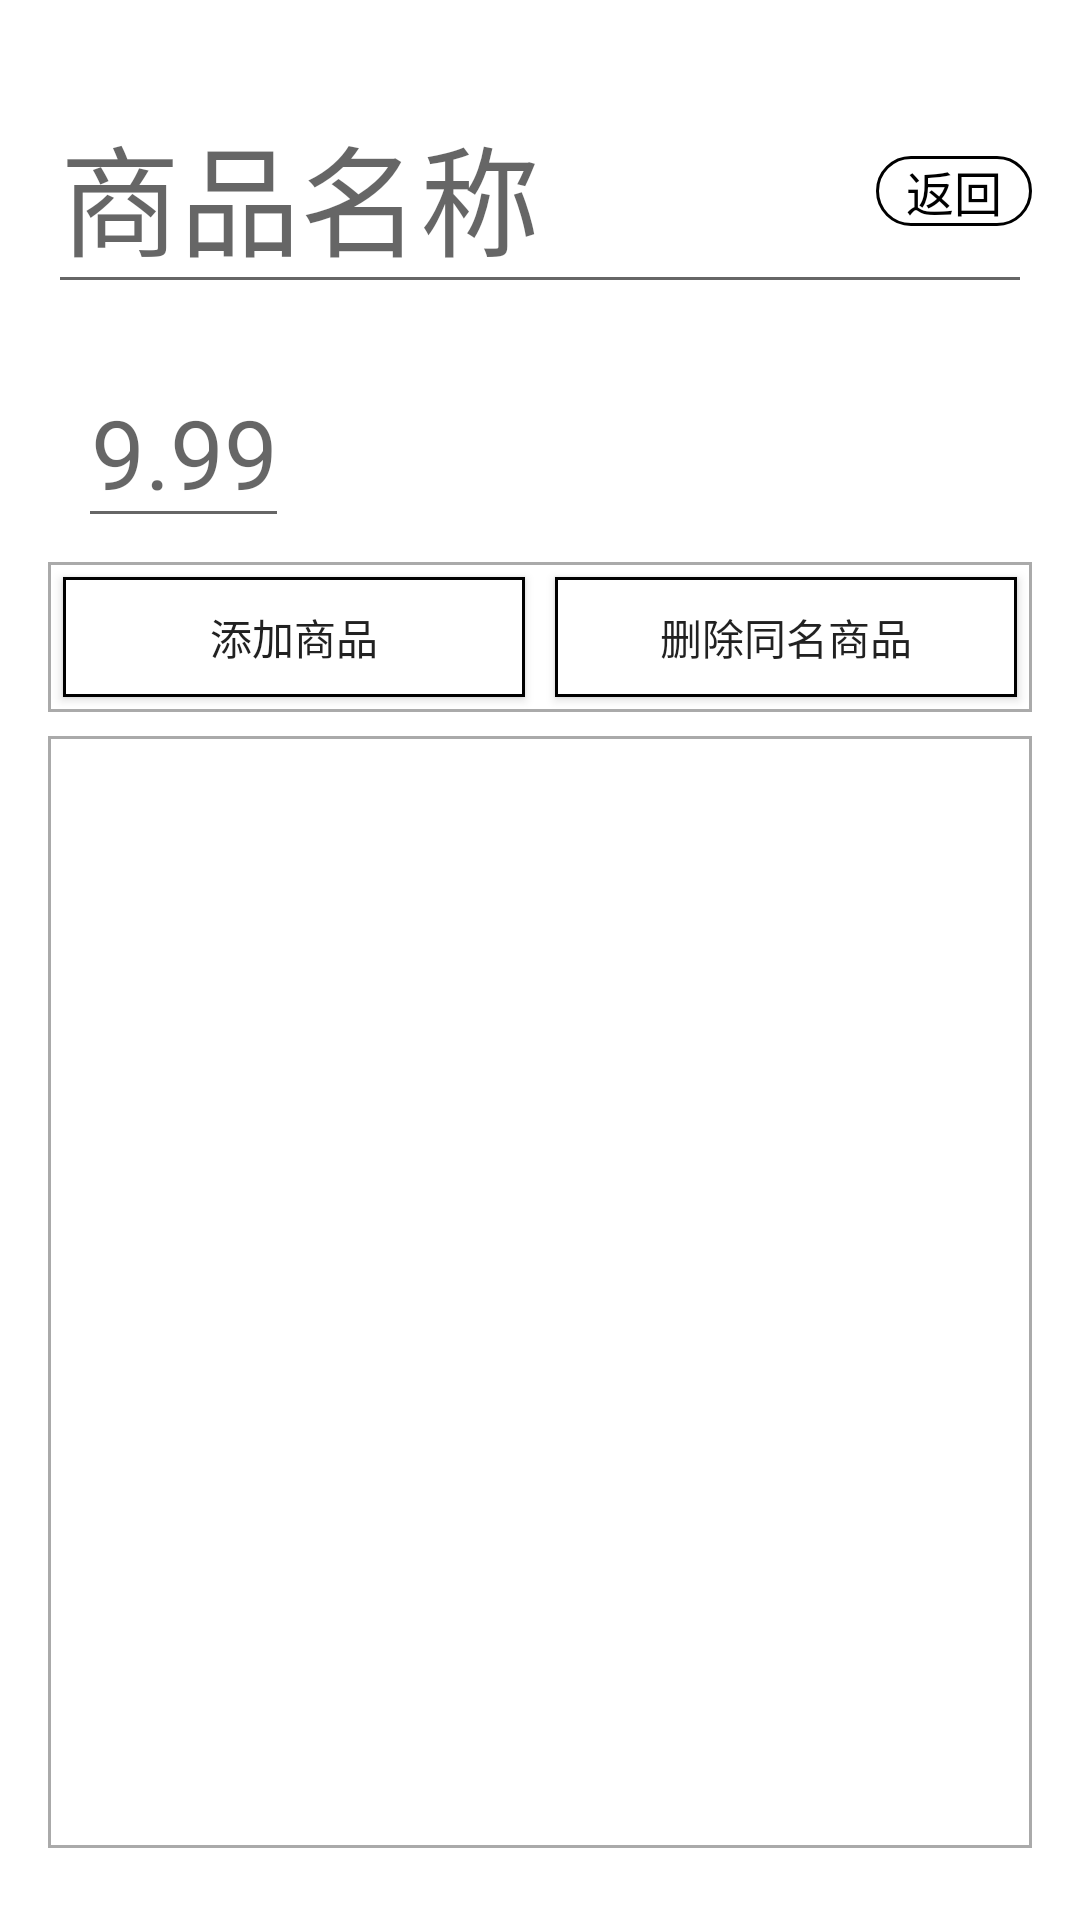

Write the Android layout XML for this screen, with the resource values it uses.
<!-- AndroidManifest.xml: application theme Theme.ShoppingCart -->
<!-- res/layout/activity_product_add.xml -->
<LinearLayout xmlns:android="http://schemas.android.com/apk/res/android"
    xmlns:tools="http://schemas.android.com/tools"
    android:layout_width="match_parent"
    android:layout_height="match_parent"
    android:orientation="vertical"
    android:padding="16dp">

    <RelativeLayout
        android:layout_width="match_parent"
        android:layout_height="wrap_content"
        android:orientation="horizontal"
        android:paddingTop="10dp"
        android:paddingBottom="10dp"
        android:layout_marginBottom="8dp"
        >
        <EditText
            android:id="@+id/add_pname_et"

            android:layout_width="match_parent"
            android:layout_height="wrap_content"

            android:layout_alignParentLeft="true"

            android:gravity="center|left"
            android:textSize="40dp"
            android:textColor="@android:color/black"

            android:hint="商品名称"

            style="@style/NoUnderlineEditText"
            />

        <TextView
            android:id="@+id/add_back_tv"

            android:layout_width="wrap_content"
            android:layout_height="wrap_content"
            android:layout_alignParentRight="true"

            android:layout_centerInParent="true"
            android:background="@drawable/info_back_radius"
            android:paddingLeft="10dp"
            android:paddingRight="10dp"

            android:gravity="center"

            android:text="返回"
            android:textColor="@color/black"
            android:textSize="16dp"></TextView>
    </RelativeLayout>

    <LinearLayout
        android:layout_width="match_parent"
        android:layout_height="wrap_content"
        android:orientation="horizontal"

        android:layout_marginBottom="8dp"
        >

        <TextView
            android:layout_width="wrap_content"
            android:layout_height="wrap_content"

            android:gravity="center"
            android:layout_gravity="center"

            android:textColor="@android:color/black"
            android:textSize="24dp"
            android:textAlignment="center"
            tools:text="价格：" />

        <EditText
            android:id="@+id/add_price_et"

            android:layout_width="wrap_content"
            android:layout_height="wrap_content"

            android:layout_gravity="center"
            android:layout_marginLeft="10dp"
            android:layout_marginRight="10dp"

            android:inputType="numberDecimal"

            android:gravity="center"

            style="@style/NoUnderlineEditText"

            android:textColor="@color/warm_amber"
            android:textSize="32dp"

            android:hint="9.99"
            />

        <TextView
            android:layout_width="wrap_content"
            android:layout_height="wrap_content"

            android:gravity="center"
            android:layout_gravity="center"

            android:textColor="@color/warm_amber"
            android:textSize="24dp"
            android:textAlignment="center"
            tools:text="元" />
    </LinearLayout>

    <LinearLayout
        android:layout_width="match_parent"
        android:layout_height="50dp"
        android:orientation="horizontal"

        android:layout_marginBottom="8dp"

        android:background="@drawable/border_pinfo_tv"
        >
        <Button
            android:id="@+id/add_add_btn"

            android:layout_width="0dp"
            android:layout_height="match_parent"
            android:layout_weight="1"

            android:layout_margin="5dp"

            android:background="@drawable/ps_button"
            android:text="添加商品"></Button>
        <Button
            android:id="@+id/add_del_btn"

            android:layout_width="0dp"
            android:layout_height="match_parent"
            android:layout_weight="1"

            android:layout_margin="5dp"

            android:background="@drawable/ps_button"
            android:text="删除同名商品"></Button>
    </LinearLayout>

    <EditText
        android:id="@+id/add_text_et"

        android:layout_width="match_parent"
        android:layout_height="match_parent"

        android:layout_marginBottom="8dp"
        android:paddingLeft="5dp"
        android:paddingRight="5dp"

        android:textColor="@android:color/darker_gray"
        tools:text="Product description goes here."
        android:textSize="20dp"
        android:gravity="top"

        android:background="@drawable/border_pinfo_tv"
        ></EditText>

</LinearLayout>
<!-- resources referenced by this layout -->
<resources>
  <color name="black">#FF000000</color>
  <color name="warm_amber">#FFB74D</color>
  <!-- drawable border_pinfo_tv (drawable) -->
  <?xml version="1.0" encoding="utf-8"?>
  <shape xmlns:android="http://schemas.android.com/apk/res/android">
      <stroke
          android:width="1dp"
          android:color="@android:color/darker_gray" />
      <solid android:color="@android:color/transparent" />
      <size android:height="1dp" />
  </shape>
  <!-- drawable info_back_radius (drawable) -->
  <?xml version="1.0" encoding="utf-8"?>
  <shape xmlns:android="http://schemas.android.com/apk/res/android">
      <solid android:color="@color/white"/>
      
      <corners
          android:bottomLeftRadius="25dp"
          android:topLeftRadius="25dp"
          android:topRightRadius="25dp"
          android:bottomRightRadius="25dp"
          />
      <stroke android:width="1dp" android:color="@color/black"/>
  </shape>
  <!-- drawable ps_button (drawable) -->
  <?xml version="1.0" encoding="utf-8"?>
  <selector xmlns:android="http://schemas.android.com/apk/res/android">
  <item android:state_pressed="true">
      <shape>
          <solid android:color="@color/pretty_light_blue" />
          <stroke android:width="1dp" android:color="@color/pastel_blue"/>
          <padding
              android:top="3dp"
              android:bottom="3dp"
              android:left="3dp"
              android:right="3dp"
              />
      </shape>
  </item>
  <item>
      <shape>
          <solid android:color="@color/white" />
          <stroke android:width="1dp" android:color="@color/black"/>
          <padding
              android:top="3dp"
              android:bottom="3dp"
              android:left="3dp"
              android:right="3dp"
              />
      </shape>
  </item>
  </selector>
  <style name="Theme.ShoppingCart" parent="Theme.MaterialComponents.DayNight.DarkActionBar">
          
          <item name="colorPrimary">@color/purple_500</item>
          <item name="colorPrimaryVariant">@color/purple_700</item>
          <item name="colorOnPrimary">@color/white</item>
          
          <item name="colorSecondary">@color/teal_200</item>
          <item name="colorSecondaryVariant">@color/teal_700</item>
          <item name="colorOnSecondary">@color/black</item>
          
          <item name="android:statusBarColor">?attr/colorPrimaryVariant</item>
          
      </style>
  <color name="white">#FFFFFFFF</color>
  <color name="pretty_light_blue">#E8F5FF</color>
  <color name="pastel_blue">#B2CCFF</color>
  <color name="purple_500">#FF6200EE</color>
  <color name="purple_700">#FF3700B3</color>
  <color name="teal_200">#FF03DAC5</color>
  <color name="teal_700">#FF018786</color>
</resources>
